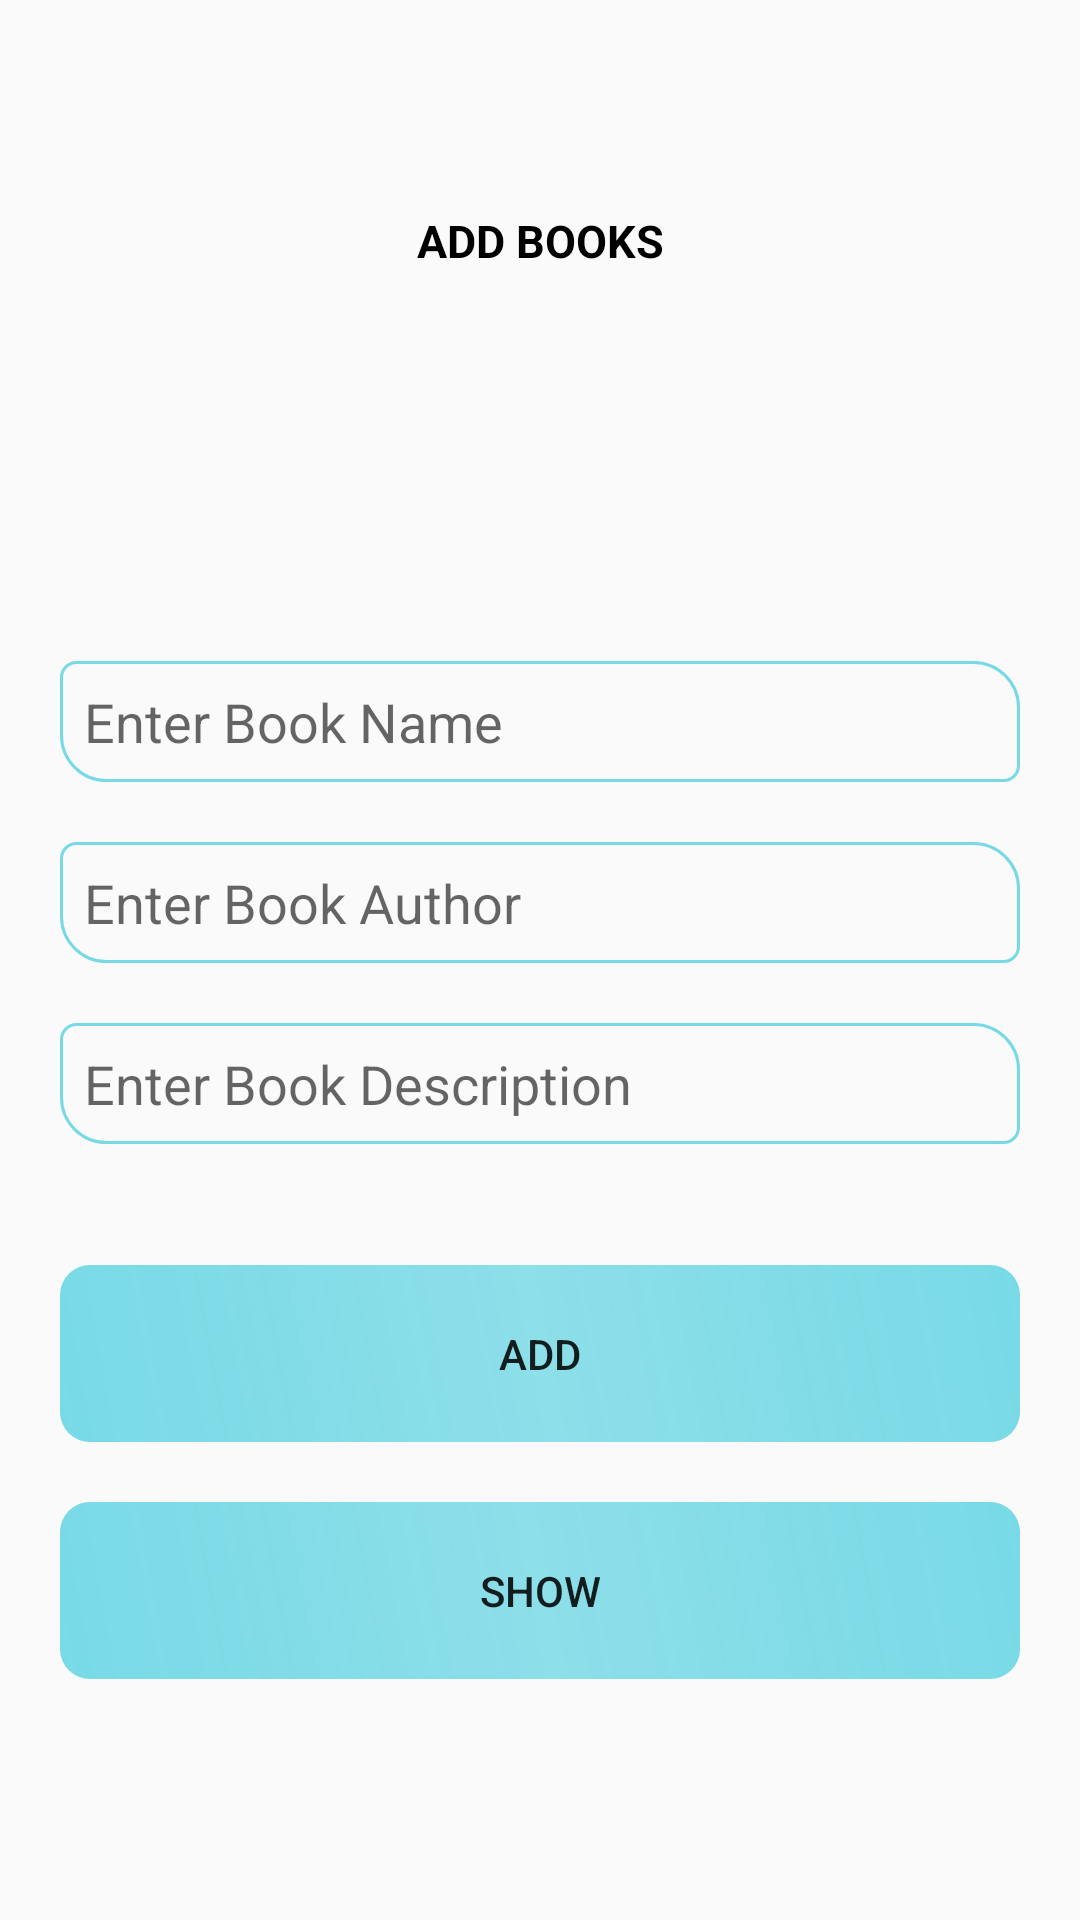

This screen was rendered from an Android layout file. Write that file and the resources it references.
<!-- AndroidManifest.xml: application theme Theme.BookwormCycle -->
<!-- res/layout/activity_add_books.xml -->
<?xml version="1.0" encoding="utf-8"?>
<LinearLayout xmlns:android="http://schemas.android.com/apk/res/android"
    xmlns:app="http://schemas.android.com/apk/res-auto"
    xmlns:tools="http://schemas.android.com/tools"
    android:layout_width="match_parent"
    android:layout_height="match_parent"
    android:orientation="vertical"
    android:gravity="center"
    tools:context=".AddBooks">


    <TextView
        android:layout_width="match_parent"
        android:layout_height="wrap_content"
        android:text="ADD BOOKS"
        android:textSize="15sp"
        android:textColor="@color/black"
        android:textStyle="bold"
        android:gravity="center"/>



    <ImageView
        android:id="@+id/imgadd"
        android:layout_width="100dp"
        android:layout_height="100dp"
        android:layout_margin="10dp"
        android:src="@drawable/add_a_photo"/>


    <EditText
        android:id="@+id/etbname"
       style="@style/Edittext"
        android:hint="Enter Book Name"/>

    <EditText
        android:id="@+id/etbauthor"
        style="@style/Edittext"
        android:hint="Enter Book Author"/>


    <EditText
        android:id="@+id/etbsec"
        style="@style/Edittext"
        android:hint="Enter Book Description"/>

    <TextView
        android:id="@+id/tvid"
        android:layout_width="match_parent"
        android:layout_height="wrap_content"
        android:textSize="15sp"
        android:textColor="@color/black"
        android:textStyle="bold"
        android:gravity="center"/>


    <Button
        android:id="@+id/btnadd"
       style="@style/Button"
        android:text="Add"
        />

    <Button
        android:id="@+id/btnshow"
        style="@style/Button"
        android:text="Show"
        />


</LinearLayout>
<!-- resources referenced by this layout -->
<resources>
  <color name="black">#FF000000</color>
  <style name="Button">
          <item name="android:layout_width">match_parent</item>
          <item name="android:layout_height">wrap_content</item>
          <item name="android:layout_marginTop">10dp</item>
          <item name="android:layout_marginBottom">10dp</item>
          <item name="android:layout_marginLeft">20dp</item>
          <item name="android:layout_marginRight">20dp</item>
          <item name="android:background">@drawable/button</item>
          <item name="android:padding">20dp</item>
      </style>
  <style name="Edittext">
          <item name="android:layout_width">match_parent</item>
          <item name="android:layout_height">wrap_content</item>
          <item name="android:layout_marginTop">10dp</item>
          <item name="android:layout_marginBottom">10dp</item>
          <item name="android:layout_marginLeft">20dp</item>
          <item name="android:layout_marginRight">20dp</item>
          <item name="android:background">@drawable/borader1</item>
          <item name="android:padding">8dp</item>
      </style>
  <style name="Theme.BookwormCycle" parent="Theme.MaterialComponents.DayNight.NoActionBar.Bridge">
          
          <item name="colorPrimary">@color/purple_500</item>
          <item name="colorPrimaryVariant">@color/purple_700</item>
          <item name="colorOnPrimary">@color/white</item>
          
          <item name="colorSecondary">@color/teal_200</item>
          <item name="colorSecondaryVariant">@color/teal_700</item>
          <item name="colorOnSecondary">@color/black</item>
          
          <item name="android:statusBarColor" tools:targetApi="l">?attr/colorPrimaryVariant</item>
          <item name="android:navigationBarColor">?attr/colorPrimaryVariant</item>
          
      </style>
  <!-- drawable button (drawable-v24) -->
  <?xml version="1.0" encoding="utf-8"?>
  <shape xmlns:android="http://schemas.android.com/apk/res/android" android:shape="rectangle">
  
      <gradient
  
          android:startColor="#8500BCD4"
          android:endColor="#8500BCD4"
          android:centerColor="#6F00BCD4"
          android:angle="45"
  
          />
      <corners
          android:radius="10dp" />
  
      <size
          android:width="75dp"
          android:height="14dp"
          />
  
  </shape>
  <!-- drawable borader1 (drawable-v24) -->
  <?xml version="1.0" encoding="utf-8"?>
  <shape
      xmlns:android="http://schemas.android.com/apk/res/android"
      android:shape="rectangle">
  
      <size
          android:width="80dp"
          android:height="20dp" />
      <stroke
          android:width="1.0dp"
          android:color="#8500BCD4" />
      <corners
         android:radius="15dp"
          android:topLeftRadius="5dp"
          android:bottomRightRadius="5dp"/>
  
  </shape>
  <color name="purple_500">#00BCD4</color>
  <color name="purple_700">#C400BCD4</color>
  <color name="white">#FFFFFFFF</color>
  <color name="teal_200">#FF03DAC5</color>
  <color name="teal_700">#FF018786</color>
</resources>
